Dataset: processedData (GitHub, Rymaa-del/Zoidberg). Classes: normal, pneumonia.

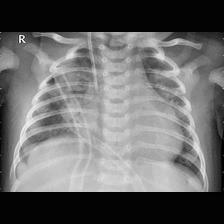
Label: pneumonia

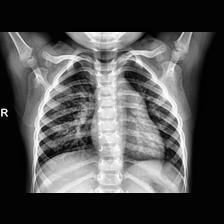
Label: normal

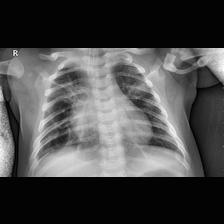
Label: pneumonia

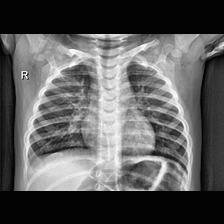
Label: normal

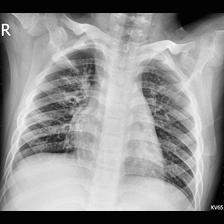
Label: pneumonia

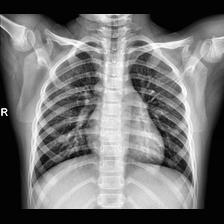
Label: normal
